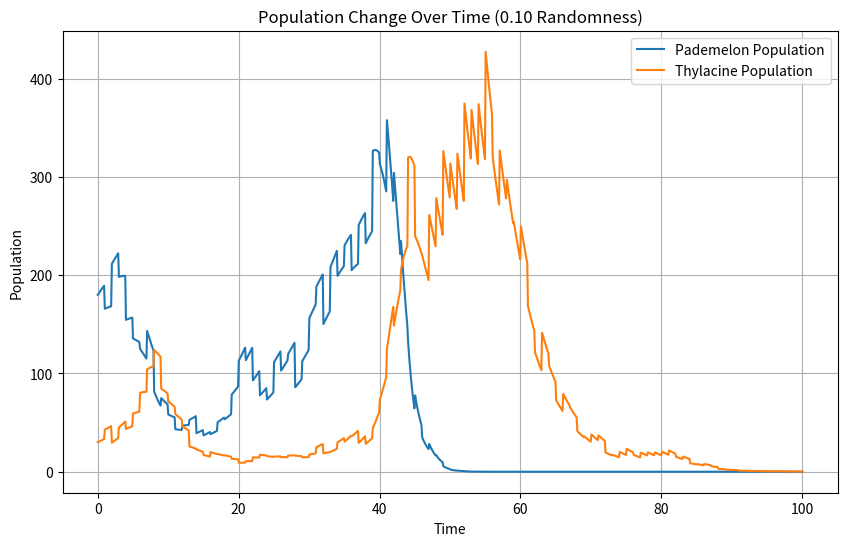

Here is the Python script that generated this plot:
import numpy as np
import matplotlib.pyplot as plt
from scipy.integrate import odeint
import random

alph = 0.15
bet = 0.003
lam = 0.18
omeg = 0.0016
random_max = 0.4
pademelon_extinct = False
thylacine_extinct = False

def model(p, t, pademelon_extinct, thylacine_extinct):
    x,y = p
    if not pademelon_extinct:
        dxdt = alph * x - bet * x * y
    else:
        dxdt = 0
    if not thylacine_extinct:
        dydt = - lam * y + omeg * x * y
    else:
        dydt = 0
    return [dxdt, dydt]

def check_boundaries(population):
    if population > 1000:
        return 1000
    if population < 0:
        return 0
    else:
        return population


def check_for_extinction(population):
    if population <= 0:
        return True
    else:
        return False

x0 = 180
y0 = 30

iterations = 100

pademelon_list = []
thylacine_list = []

while iterations > 0:
    t = np.linspace(100 - iterations, 101 - iterations, 11)

    population_values = odeint(model, [x0, y0], t, (pademelon_extinct, thylacine_extinct))

    pademelon_population = population_values[:, 0]
    thylacine_population = population_values[:, 1]

    pademelon_list_temp = list(pademelon_population)
    for x in pademelon_list_temp:
        integer = check_boundaries(x)
        if not pademelon_extinct:
            pademelon_extinct = check_for_extinction(integer)
            pademelon_list.append(integer)
        else:
            pademelon_list.append(0)
    pademelon_list.pop()
    x0 = check_boundaries(check_boundaries(pademelon_list_temp[10]) * (1 - random_max + random.randint(0, 100) / 50 * random_max))

    thylacine_list_temp = list(thylacine_population)
    for y in thylacine_list_temp:
        integer = check_boundaries(y)
        if not thylacine_extinct:
            thylacine_extinct = check_for_extinction(integer)
            thylacine_list.append(integer)
        else:
            thylacine_list.append(0)
    thylacine_list.pop()
    y0 = check_boundaries(check_boundaries(thylacine_list_temp[10]) * (1 - random_max + random.randint(0, 100) / 50 * random_max))

    iterations-=1

t = np.linspace(0, 100, 1000)

plt.figure(figsize=(10,6))
plt.plot(t, pademelon_list, label="Pademelon Population")
plt.plot(t, thylacine_list, label="Thylacine Population")
plt.xlabel("Time")
plt.ylabel("Population")
plt.title("Population Change Over Time (0.10 Randomness)")
plt.legend()
plt.grid(True)
plt.show()